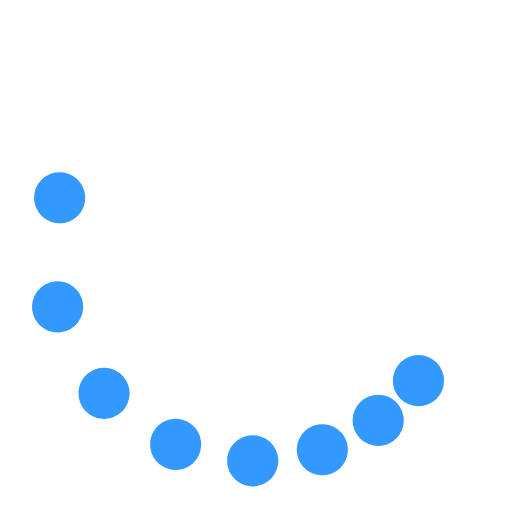
t = 0.00 s
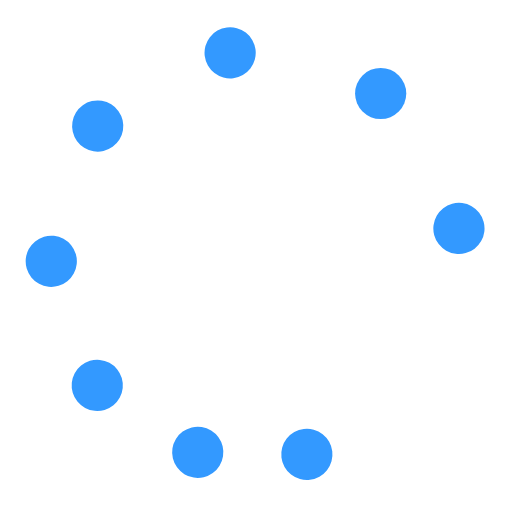
t = 0.38 s
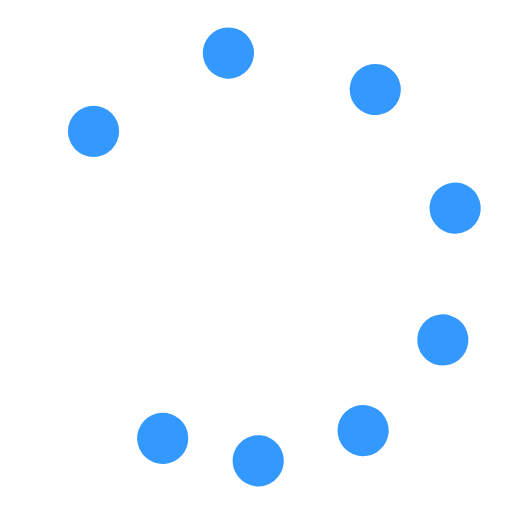
t = 0.75 s
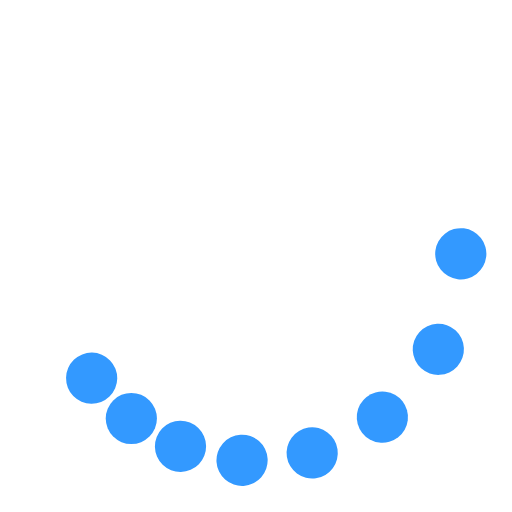
t = 1.13 s

The animated SVG that drew these frames (rendered in a browser with its animation timeline set to each time). Animation: 9 SMIL elements (animateTransform=9); one cycle of 1.50 s, repeats indefinitely.

<svg class="lds-microsoft" width="80" height="80" xmlns="http://www.w3.org/2000/svg" viewBox="0 0 100 100" preserveAspectRatio="xMidYMid"><g><circle cx="81.734" cy="74.35" fill="#39F" r="5" transform="rotate(340.001 50 50)"><animateTransform attributeName="transform" type="rotate" calcMode="spline" values="0 50 50;360 50 50" keySplines="0.5 0 0.5 1" repeatCount="indefinite" dur="1.5s" begin="0s"/></circle><circle cx="74.35" cy="81.734" fill="#39F" r="5" transform="rotate(348.352 50 50)"><animateTransform attributeName="transform" type="rotate" calcMode="spline" values="0 50 50;360 50 50" keySplines="0.5 0 0.5 1" repeatCount="indefinite" dur="1.5s" begin="-0.0625s"/></circle><circle cx="65.307" cy="86.955" fill="#39F" r="5" transform="rotate(354.236 50 50)"><animateTransform attributeName="transform" type="rotate" calcMode="spline" values="0 50 50;360 50 50" keySplines="0.5 0 0.5 1" repeatCount="indefinite" dur="1.5s" begin="-0.125s"/></circle><circle cx="55.221" cy="89.658" fill="#39F" r="5" transform="rotate(357.958 50 50)"><animateTransform attributeName="transform" type="rotate" calcMode="spline" values="0 50 50;360 50 50" keySplines="0.5 0 0.5 1" repeatCount="indefinite" dur="1.5s" begin="-0.1875s"/></circle><circle cx="44.779" cy="89.658" fill="#39F" r="5" transform="rotate(359.76 50.006 50.006)"><animateTransform attributeName="transform" type="rotate" calcMode="spline" values="0 50 50;360 50 50" keySplines="0.5 0 0.5 1" repeatCount="indefinite" dur="1.5s" begin="-0.25s"/></circle><circle cx="34.693" cy="86.955" fill="#39F" r="5" transform="rotate(.184 50 50)"><animateTransform attributeName="transform" type="rotate" calcMode="spline" values="0 50 50;360 50 50" keySplines="0.5 0 0.5 1" repeatCount="indefinite" dur="1.5s" begin="-0.3125s"/></circle><circle cx="25.65" cy="81.734" fill="#39F" r="5" transform="rotate(1.865 50 50)"><animateTransform attributeName="transform" type="rotate" calcMode="spline" values="0 50 50;360 50 50" keySplines="0.5 0 0.5 1" repeatCount="indefinite" dur="1.5s" begin="-0.375s"/></circle><circle cx="18.266" cy="74.35" fill="#39F" r="5" transform="rotate(5.451 50 50)"><animateTransform attributeName="transform" type="rotate" calcMode="spline" values="0 50 50;360 50 50" keySplines="0.5 0 0.5 1" repeatCount="indefinite" dur="1.5s" begin="-0.4375s"/></circle><animateTransform attributeName="transform" type="rotate" calcMode="spline" values="0 50 50;0 50 50" keySplines="0.5 0 0.5 1" repeatCount="indefinite" dur="1.5s"/></g></svg>